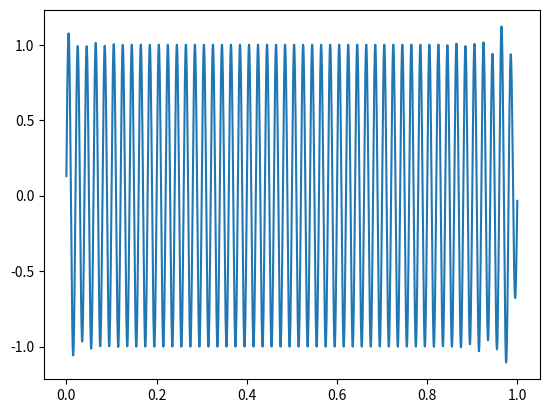

Here is the Python script that generated this plot:
from scipy import signal
import numpy as np
import matplotlib.pyplot as plt

t = np.linspace(0, 1.0, 2001)
xlow = np.sin(2 * np.pi * 5 * t)
xhigh = np.sin(2 * np.pi * 50 * t)
x = xlow + xhigh

b, a = signal.butter(10, 0.03, 'high')
filtered = signal.filtfilt(b, a, x)


plt.plot(t, filtered)
plt.show()